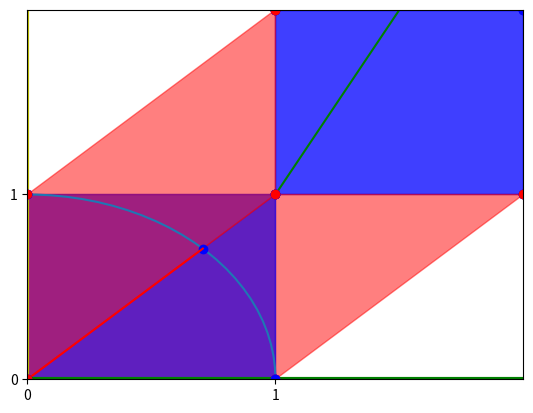

Write the Python code that produced this figure.
# coding: UTF-8

import numpy as np 
import matplotlib.pyplot as plt 

print("\n--------------------------------\n")

p = np.array([1,2])

f = np.array([
			[1,2],
			[2,3]	
				])

fp = np.dot(f,p)

plt.plot(fp[0],fp[1],'bo')

plt.plot(p[0],p[1],'ro')

plt.grid()
plt.xlim([0,10])
plt.xticks( np.arange(0, 10, 1) )
plt.ylim([0,10])
plt.yticks( np.arange(0, 10, 1) )

plt.show()

print("\n--------------------------------\n")

f = np.array([
			[2,0],
			[0,3]	
				])

p = np.array([[1,1],
			  [1,2],
			  [2,2],
			  [2,1]])


plt.plot(p.T[0],p.T[1],'bo')
plt.fill(p.T[0],p.T[1],color="b",alpha=0.5)

fp = np.dot(f,p.T)

plt.plot(fp[0],fp[1],'ro')
plt.fill(fp[0],fp[1],color="r",alpha=0.5)

x = np.vstack((p.T[0],fp[0])).T

y = np.vstack((p.T[1],fp[1])).T

for i in range(4):
	plt.plot(x[i],y[i],'g-')

plt.grid()
plt.xlim([0,10])
plt.xticks( np.arange(0, 10, 1) )
plt.ylim([0,10])
plt.yticks( np.arange(0, 10, 1) )

plt.show()

print("\n--------------------------------\n")

o = np.array([0,0])

t = np.linspace(0,1)

x = np.cos(np.pi*t)

y = np.sin(np.pi*t)

plt.plot(x,y)

theta = np.pi/4

f = np.array([
			[np.cos(theta),-np.sin(theta)],
			[np.sin(theta), np.cos(theta)]	
				])

p = np.array([1,0])

fp = np.dot(f,p)

ffp = np.dot(f,fp)

theta = np.pi/6

g = np.array([
			[np.cos(theta),-np.sin(theta)],
			[np.sin(theta), np.cos(theta)]	
				])

gffp = np.dot(g,ffp)

theta = np.pi/3

h = np.array([
			[np.cos(theta),-np.sin(theta)],
			[np.sin(theta), np.cos(theta)]	
				])

hgffp = np.dot(h,gffp)

pts = np.c_[p,fp,ffp,gffp,hgffp]

linx = np.vstack((np.zeros(5),pts[0])).T

liny = np.vstack((np.zeros(5),pts[1])).T

for i in range(5):
	plt.plot(linx[i,1],liny[i,1],'bo')
	plt.plot(linx[i],liny[i],'r-')

plt.grid()

plt.show()

print("\n--------------------------------\n")

p = np.array([[1,1],
			  [1,2],
			  [2,2],
			  [2,1]])

plt.plot(p.T[0],p.T[1],'bo')
plt.fill(p.T[0],p.T[1],color="b",alpha=0.5)


plt.hlines(y=[0],xmin=-3,xmax=3,colors='g',linewidths=3)
plt.vlines(x=[0],ymin=-3,ymax=3,colors='y',linewidths=3)
x = np.linspace(-3,3)
y = -x
plt.plot(x,y,'r')


f = np.array([
			[1,0],
			[0,-1]	
				])

fp = np.dot(f,p.T)

plt.plot(fp[0],fp[1],'go')
plt.fill(fp[0],fp[1],color="g",alpha=0.5)


f = np.array([
			[-1,0],
			[0,1]	
				])

fp = np.dot(f,p.T)

plt.plot(fp[0],fp[1],'yo')
plt.fill(fp[0],fp[1],color="y",alpha=0.5)


f = np.array([
			[-1,0],
			[0,-1]	
				])

fp = np.dot(f,p.T)

plt.plot(fp[0],fp[1],'ro')
plt.fill(fp[0],fp[1],color="r",alpha=0.5)

plt.grid()
plt.xlim([-3,3])
plt.xticks( np.arange(-3, 3, 1) )
plt.ylim([-3,3])
plt.yticks( np.arange(-3, 3, 1) )

plt.show()

print("\n--------------------------------\n")

#スキュー

p = np.array([[0,0],
			  [0,1],
			  [1,1],
			  [1,0]])

plt.plot(p.T[0],p.T[1],'bo')
plt.fill(p.T[0],p.T[1],color="b",alpha=0.5)

theta = np.pi/4

f = np.array([
			[1,np.tan(theta)],
			[0,1]	
				])

fp = np.dot(f,p.T)

plt.plot(fp[0],fp[1],'ro')
plt.fill(fp[0],fp[1],color="r",alpha=0.5)

plt.grid()
plt.xlim([0,2])
plt.xticks( np.arange(0, 2, 1) )
plt.ylim([0,2])
plt.yticks( np.arange(0, 2, 1) )
plt.show()




p = np.array([[0,0],
			  [0,1],
			  [1,1],
			  [1,0]])

plt.plot(p.T[0],p.T[1],'bo')
plt.fill(p.T[0],p.T[1],color="b",alpha=0.5)

theta = np.pi/4

f = np.array([
			[1,0],
			[np.tan(theta),1]	
				])

fp = np.dot(f,p.T)

plt.plot(fp[0],fp[1],'ro')
plt.fill(fp[0],fp[1],color="r",alpha=0.5)

plt.grid()
plt.xlim([0,2])
plt.xticks( np.arange(0, 2, 1) )
plt.ylim([0,2])
plt.yticks( np.arange(0, 2, 1) )
plt.show()
